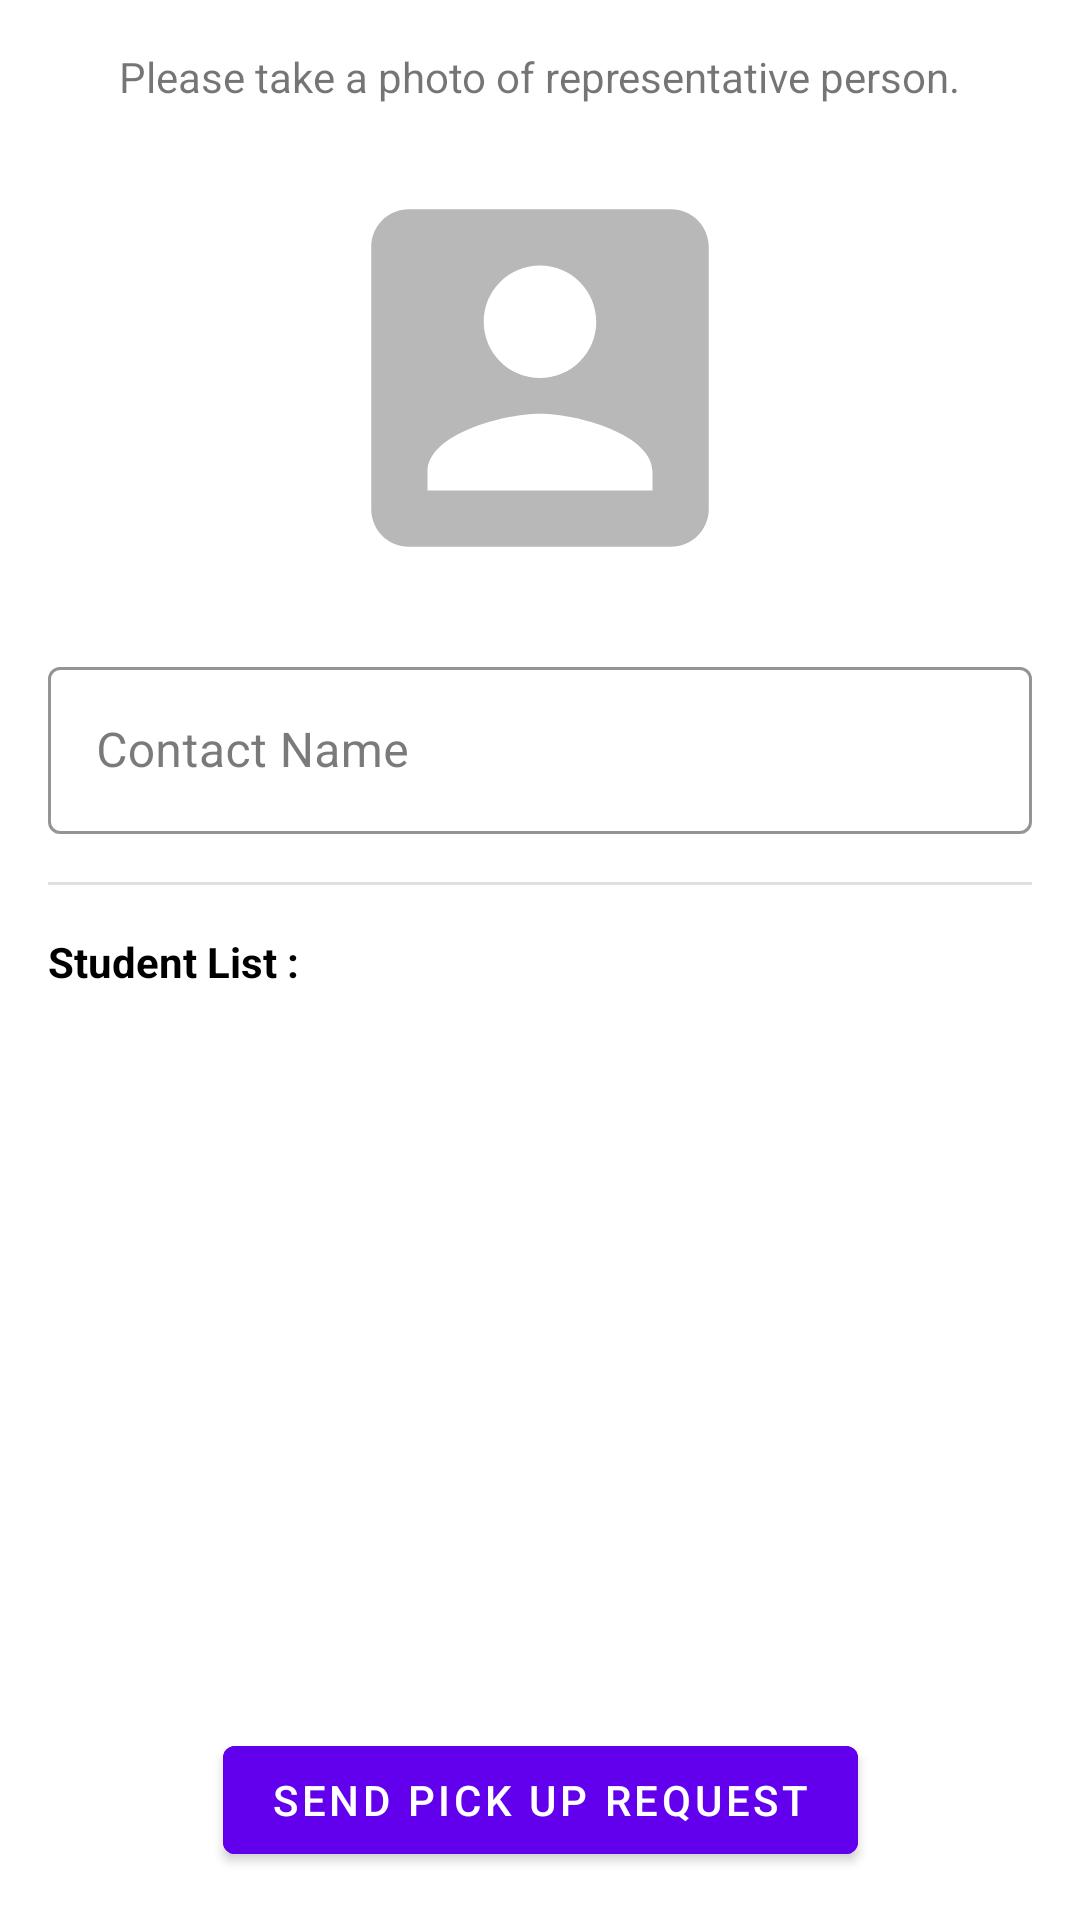

This screen was rendered from an Android layout file. Write that file and the resources it references.
<!-- AndroidManifest.xml: application theme AppTheme -->
<!-- res/layout/activity_request_pick_up.xml -->
<?xml version="1.0" encoding="utf-8"?>
<androidx.constraintlayout.widget.ConstraintLayout
        xmlns:android="http://schemas.android.com/apk/res/android"
        xmlns:tools="http://schemas.android.com/tools"
        xmlns:app="http://schemas.android.com/apk/res-auto"
        android:layout_width="match_parent"
        android:layout_height="match_parent"
        tools:context=".ui.requestpickup.PickUpRequestActivity">

    <TextView
            android:text="@string/please_take_a_photo_desc"
            android:layout_width="wrap_content"
            android:layout_height="wrap_content" android:id="@+id/pickupTakePhotoDesc"
            app:layout_constraintEnd_toEndOf="parent" android:layout_marginEnd="16dp"
            app:layout_constraintStart_toStartOf="parent" android:layout_marginStart="16dp"
            app:layout_constraintTop_toTopOf="parent" android:layout_marginTop="16dp"/>

    <ImageView
            android:id="@+id/pickupRequestImageView"
            android:layout_width="150dp"
            android:layout_height="150dp"
            android:layout_marginStart="16dp"
            android:layout_marginTop="16dp"
            android:layout_marginEnd="16dp"
            android:contentDescription="@string/content_description"
            app:layout_constraintEnd_toEndOf="parent"
            app:layout_constraintStart_toStartOf="parent"
            app:layout_constraintTop_toBottomOf="@+id/pickupTakePhotoDesc"
            app:srcCompat="@drawable/ic_take_photo" />

    <com.google.android.material.textfield.TextInputLayout
            android:id="@+id/contactNameTextInputLayout"
            style="@style/AppTextField"
            android:layout_width="match_parent"
            android:layout_height="wrap_content"
            android:layout_marginStart="16dp"
            android:layout_marginTop="16dp"
            android:layout_marginEnd="16dp"
            android:layout_weight="5"
            android:hint="Contact Name"
            app:layout_constraintEnd_toEndOf="parent"
            app:layout_constraintStart_toStartOf="parent"
            app:layout_constraintTop_toBottomOf="@+id/pickupRequestImageView">

        <com.google.android.material.textfield.TextInputEditText
                android:id="@+id/contactNameTextView"
                android:layout_width="match_parent"
                android:layout_height="wrap_content"
                android:focusable="true"
                android:inputType="textPersonName"
                android:longClickable="false"
                android:maxLines="1" />
    </com.google.android.material.textfield.TextInputLayout>

    <View
            android:id="@+id/divider3"
            android:layout_width="0dp"
            android:layout_height="1dp"
            android:layout_marginStart="16dp"
            android:layout_marginTop="16dp"
            android:layout_marginEnd="16dp"
            android:background="?android:attr/listDivider"
            app:layout_constraintEnd_toEndOf="parent"
            app:layout_constraintStart_toStartOf="parent"
            app:layout_constraintTop_toBottomOf="@+id/contactNameTextInputLayout" />

    <TextView
            android:id="@+id/studentListTitle"
            android:layout_width="wrap_content"
            android:layout_height="wrap_content"
            android:layout_marginStart="16dp"
            android:layout_marginTop="16dp"
            android:text="@string/student_list"
            android:textColor="@android:color/black"
            android:textStyle="bold"
            app:layout_constraintStart_toStartOf="parent"
            app:layout_constraintTop_toBottomOf="@+id/divider3" />

    <androidx.recyclerview.widget.RecyclerView
            android:id="@+id/pickUpRequestRecyclerView"
            android:layout_width="0dp"
            android:layout_height="wrap_content"
            android:layout_marginStart="16dp"
            android:layout_marginTop="16dp"
            android:layout_marginEnd="16dp"
            app:layout_constraintEnd_toEndOf="parent"
            app:layout_constraintStart_toStartOf="parent"
            app:layout_constraintTop_toBottomOf="@+id/studentListTitle" />

    <com.google.android.material.button.MaterialButton
            android:id="@+id/sendPickUpRequestButton"
            style="@style/AppButton"
            android:layout_width="wrap_content"
            android:layout_height="wrap_content"
            android:layout_marginStart="8dp"
            android:layout_marginEnd="8dp"
            android:layout_marginBottom="16dp"
            android:backgroundTint="@color/general_button_state"
            android:text="@string/send_pick_up_request"
            app:layout_constraintBottom_toBottomOf="parent"
            app:layout_constraintEnd_toEndOf="parent"
            app:layout_constraintStart_toStartOf="parent" />

</androidx.constraintlayout.widget.ConstraintLayout>
<!-- resources referenced by this layout -->
<resources>
  <!-- drawable ic_take_photo (drawable-anydpi) -->
  <vector xmlns:android="http://schemas.android.com/apk/res/android"
      android:width="24dp"
      android:height="24dp"
      android:viewportWidth="24"
      android:viewportHeight="24"
      android:tint="#B8B8B8">
      <path
          android:fillColor="#FF000000"
          android:pathData="M3,5v14c0,1.1 0.89,2 2,2h14c1.1,0 2,-0.9 2,-2L21,5c0,-1.1 -0.9,-2 -2,-2L5,3c-1.11,0 -2,0.9 -2,2zM15,9c0,1.66 -1.34,3 -3,3s-3,-1.34 -3,-3 1.34,-3 3,-3 3,1.34 3,3zM6,17c0,-2 4,-3.1 6,-3.1s6,1.1 6,3.1v1L6,18v-1z"/>
  </vector>
  <string name="content_description">Content Description</string>
  <string name="please_take_a_photo_desc">Please take a photo of representative person.</string>
  <string name="send_pick_up_request">Send Pick Up Request</string>
  <string name="student_list">Student List :</string>
  <style name="AppButton" parent="Widget.MaterialComponents.Button">
          <item name="backgroundTint">?attr/colorSecondary</item>
      </style>
  <style name="AppTextField" parent="Widget.MaterialComponents.TextInputLayout.OutlinedBox">
          <item name="boxStrokeColor">@color/colorSecondaryPurple</item>
          <item name="hintTextColor">@color/colorSecondaryPurple</item>
          <item name="android:colorControlActivated">@color/colorSecondaryPurple</item>
      </style>
  <style name="AppTheme" parent="Theme.MaterialComponents.Light.DarkActionBar">
          <item name="colorPrimary">#FFA000</item>
          <item name="colorPrimaryDark">#C67100</item>
          <item name="colorPrimaryVariant">#000000</item>
          <item name="colorSecondary">#6200EE</item>
          <item name="colorOnPrimary">#FFFFFF</item>
          <item name="colorError">#F44336</item>
          <item name="colorOnError">#FFFFFF</item>
          <item name="colorSurface">#FFFFFF</item>
          <item name="colorOnSurface">#212121</item>
          <item name="android:colorBackground">@color/background</item>
          <item name="colorOnBackground">#212121</item>
  
      </style>
  <color name="colorSecondaryPurple">#6200EE</color>
  <color name="background">#FFFFFF</color>
</resources>
